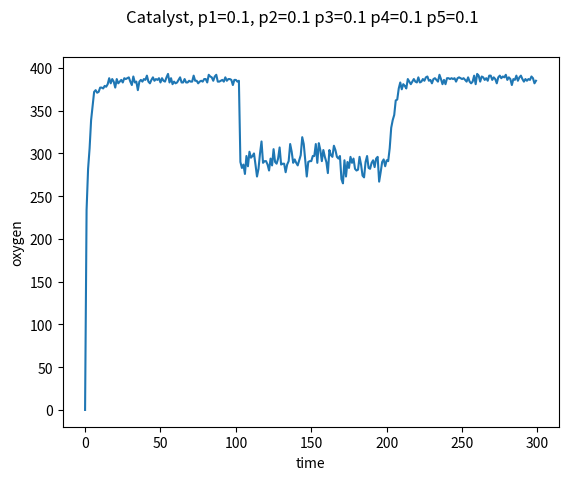

Recreate this plot in Python.
import random
import numpy as np
from matplotlib import pyplot as plt


def neighborAtState(ix, iy, grid, grid_size, state):
    a =  []
    for i in range(-1, 2):
        for j in range(-1, 2):
            x = ix + i
            y = iy + j
            if x > -1 and x < grid_size and y > -1 and y < grid_size and grid[x][y] == state:
                a.extend([x, y])
    return a

    


p1 = 0.1
p2 = 0.1
p3 = 0.1
p4 = 0.1
p5 = 0.1


#### MAKE THE GRID ####
# Define the grid size
grid_size = 20

# Create a square grid of empty sites
grid = np.full((grid_size , grid_size), 0)

#plt.ion()

# Begin experiment
concentration = []
time = []
repetitions = 300
#total_grid_positions = grid_size * grid_size
for t in range(repetitions):
    oxygen = 0
    for ix,iy in np.ndindex(grid.shape):
        if grid[ix][iy] == 0:
            if np.random.normal() < p1:
                grid[ix][iy] = 1
        elif grid[ix][iy] == 1:
            oxygen = oxygen + 1
            if np.random.normal() < 0.5 and np.random.normal() < p2:
                grid[ix][iy] = 0
            elif np.random.normal() < p3:
                neighborsAtState0 = neighborAtState(ix, iy, grid, grid_size, 0)
                if len(neighborsAtState0) > 0:
                    r = random.randrange(len(neighborsAtState0) / 2)
                    grid[neighborsAtState0[r]][neighborsAtState0[r+1]] = 2
                    grid[ix][iy] = 2
        elif grid[ix][iy] == 2:
            oxygen = oxygen + 1
            if t > 100 and t < 200 and np.random.normal() < p4:
                grid[ix][iy] = 3
        elif grid[ix][iy] == 3:
            oxygen = oxygen + 1
            neighborsAtState2 = neighborAtState(ix, iy, grid, grid_size, 2)
            if len(neighborsAtState2) > 0 and np.random.normal() < p5:
                grid[ix][iy] = 0
    concentration.append(oxygen) 
    time.append(t)       
      
plt.xlabel('time')
plt.ylabel('oxygen')
plt.suptitle('Catalyst, p1=%0.1f, p2=%0.1f p3=%0.1f p4=%0.1f p5=%0.1f' % (p1, p2, p3, p4, p5))
plt.plot(time, concentration)
plt.show()

